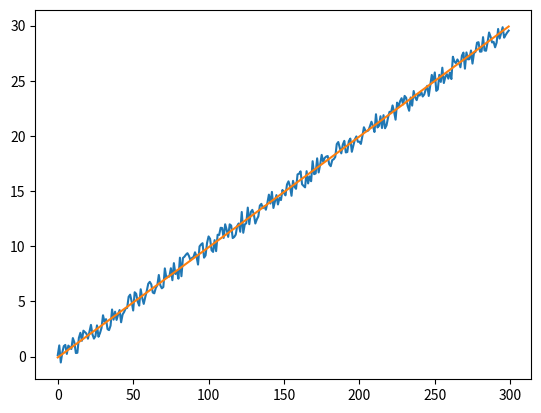

The matplotlib source for this figure:
import numpy as np
import matplotlib.pyplot as plt

def generar_datos_continuos(cantidad_ejemplos, cantidad_clases):
    FACTOR_ANGULO = 0.79
    AMPLITUD_ALEATORIEDAD = 0.1
    n = int(cantidad_ejemplos / cantidad_clases)
#probar
#    gg=np.random.dirichlet(np.ones(10),size=1)
######################    
    angulos = np.linspace(1 * np.pi * FACTOR_ANGULO, (1 + 1) * np.pi * FACTOR_ANGULO, n)
    x = np.zeros((cantidad_ejemplos, 1))
    t = np.zeros(cantidad_ejemplos, dtype="uint8") 
    suma = np.arange(0,cantidad_ejemplos,1)
    z = np.arange(0,cantidad_ejemplos,1)

    t = AMPLITUD_ALEATORIEDAD * (np.cos(angulos)+suma)
    x = t + np.random.uniform(-1,1,cantidad_ejemplos)
    
    plt.plot(z, x, t)
    plt.show()

generar_datos_continuos(300,1)
